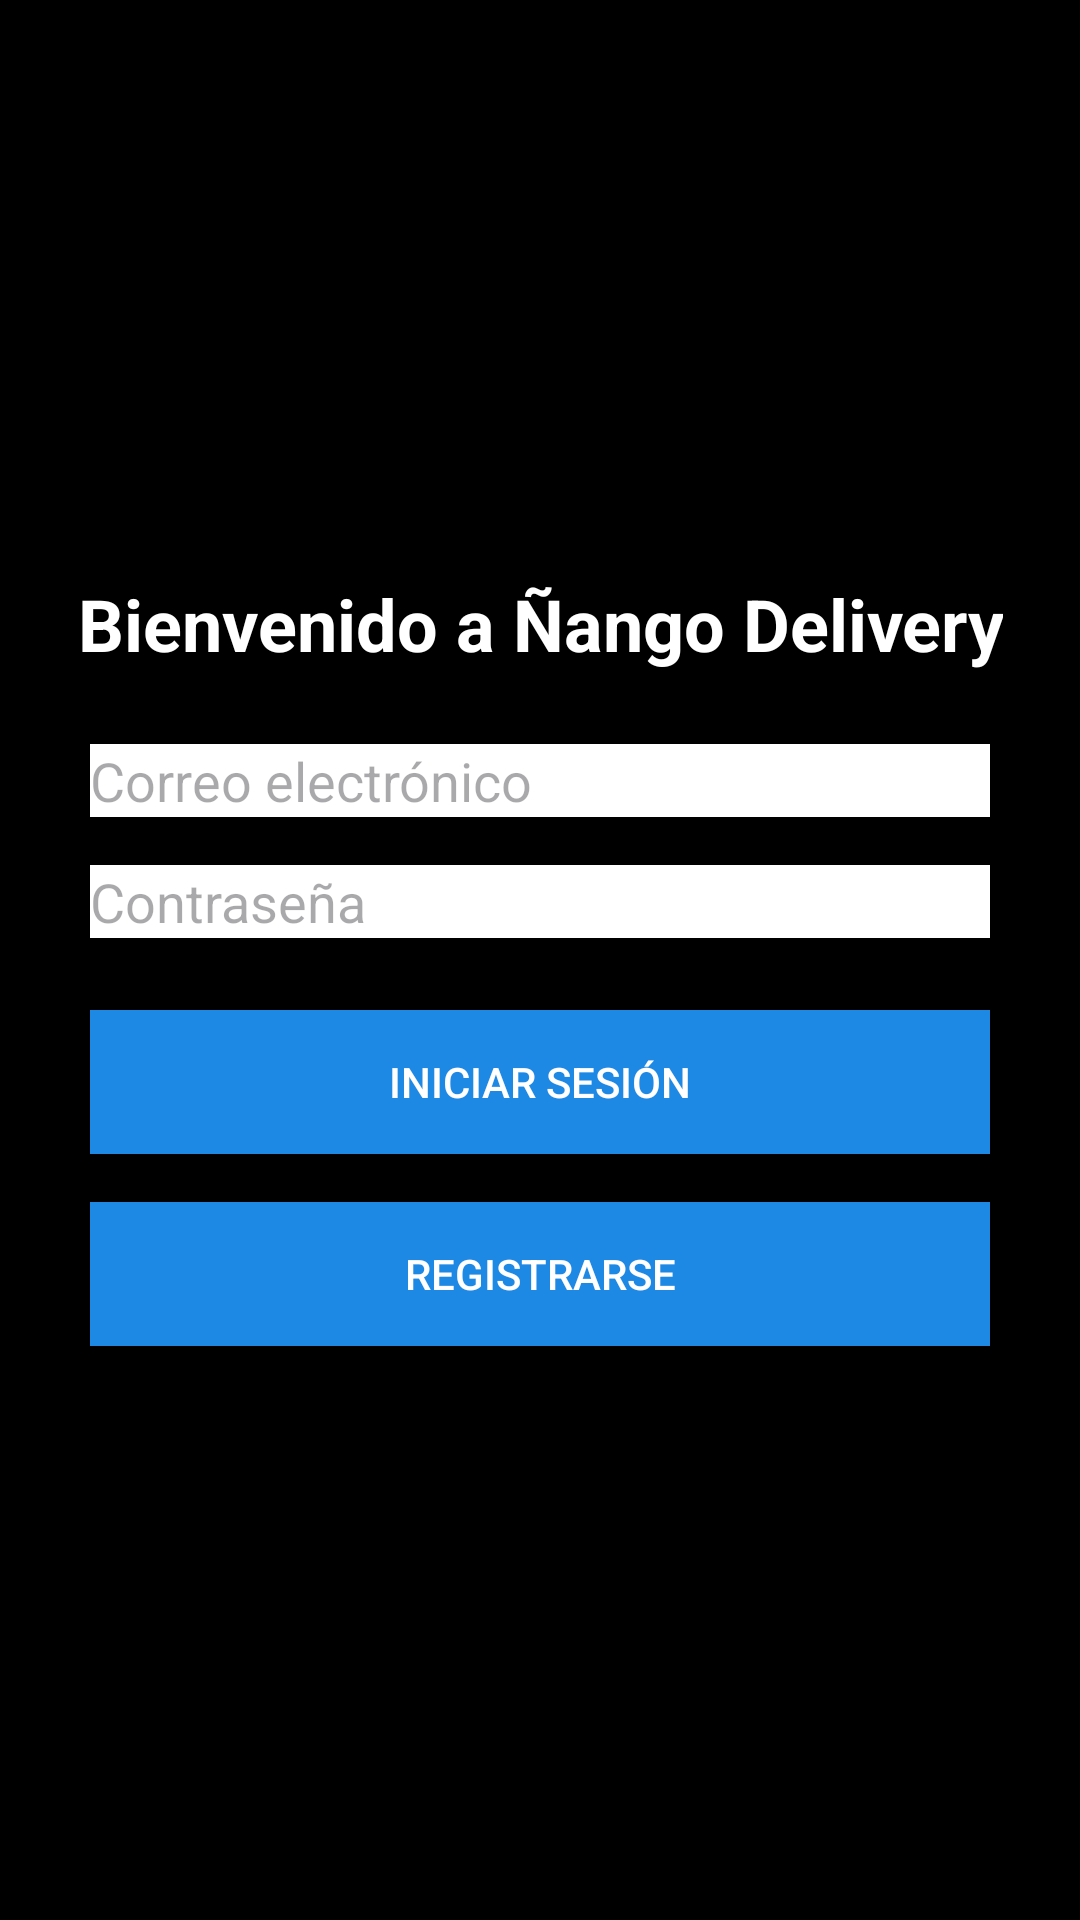

Android layout source for this screen:
<!-- AndroidManifest.xml: application theme Theme.DeliveryProyecto -->
<!-- res/layout/login.xml -->
<?xml version="1.0" encoding="utf-8"?>
<androidx.constraintlayout.widget.ConstraintLayout
    xmlns:android="http://schemas.android.com/apk/res/android"
    xmlns:app="http://schemas.android.com/apk/res-auto"
    android:layout_width="match_parent"
    android:layout_height="match_parent"
    android:background="#000000">

    <LinearLayout
        android:layout_width="wrap_content"
        android:layout_height="wrap_content"
        android:orientation="vertical"
        android:gravity="center"
        app:layout_constraintTop_toTopOf="parent"
        app:layout_constraintBottom_toBottomOf="parent"
        app:layout_constraintStart_toStartOf="parent"
        app:layout_constraintEnd_toEndOf="parent">

        <TextView
            android:id="@+id/tvAppTitle"
            android:layout_width="wrap_content"
            android:layout_height="wrap_content"
            android:text="Bienvenido a Ñango Delivery"
            android:textSize="24sp"
            android:textStyle="bold"
            android:textColor="#FFFFFF"
            android:gravity="center"
            android:layout_marginBottom="24dp" />

        <EditText
            android:id="@+id/etEmail"
            android:layout_width="300dp"
            android:layout_height="wrap_content"
            android:hint="Correo electrónico"
            android:inputType="textEmailAddress"
            android:background="#FFFFFF"
            android:textColor="#000000"
            android:layout_marginBottom="16dp" />

        <EditText
            android:id="@+id/etPassword"
            android:layout_width="300dp"
            android:layout_height="wrap_content"
            android:hint="Contraseña"
            android:inputType="textPassword"
            android:background="#FFFFFF"
            android:textColor="#000000"
            android:layout_marginBottom="24dp" />

        <Button
            android:id="@+id/btnLogin"
            android:layout_width="300dp"
            android:layout_height="wrap_content"
            android:text="Iniciar sesión"
            android:textColor="#FFFFFF"
            android:background="#1E88E5"
            android:layout_marginBottom="16dp" />

        <Button
            android:id="@+id/btnRegister"
            android:layout_width="300dp"
            android:layout_height="wrap_content"
            android:text="Registrarse"
            android:textColor="#FFFFFF"
            android:background="#1E88E5" />

    </LinearLayout>

</androidx.constraintlayout.widget.ConstraintLayout>
<!-- resources referenced by this layout -->
<resources>
  <style name="Theme.DeliveryProyecto" parent="Base.Theme.DeliveryProyecto" />
  <style name="Base.Theme.DeliveryProyecto" parent="Theme.Material3.DayNight.NoActionBar">
          
          
      </style>
</resources>
